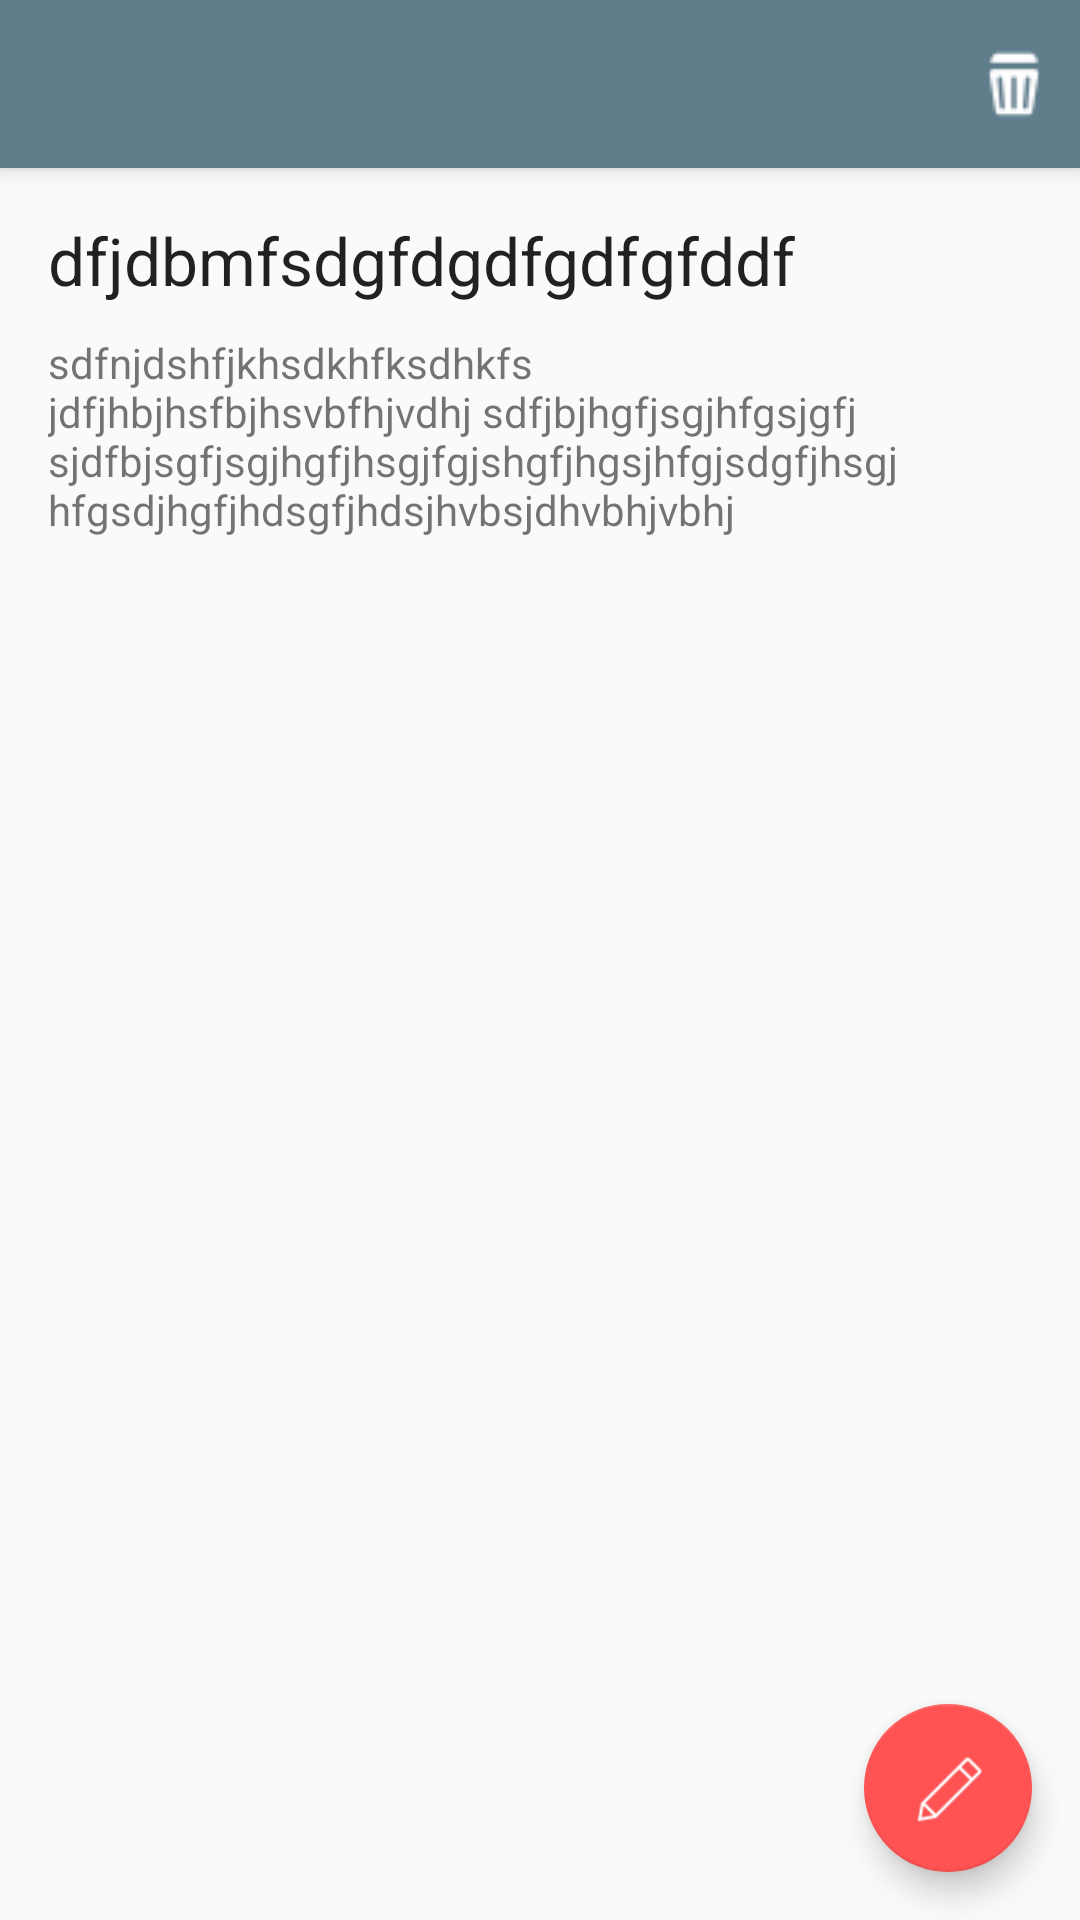

The Android layout XML behind this screen, and the referenced resources:
<!-- AndroidManifest.xml: application theme AppTheme -->
<!-- res/layout/detailed_activity.xml -->
<?xml version="1.0" encoding="utf-8"?>
<android.support.design.widget.CoordinatorLayout
    xmlns:android="http://schemas.android.com/apk/res/android"
    xmlns:app="http://schemas.android.com/apk/res-auto"
    xmlns:tools="http://schemas.android.com/tools"
    android:layout_width="match_parent"
    android:layout_height="match_parent"
    android:fitsSystemWindows="true"
    tools:context="com.vinaymaneti.todo.activities.DetailedActivity">

    <android.support.design.widget.AppBarLayout
        android:layout_width="match_parent"
        android:layout_height="wrap_content"
        android:theme="@style/AppTheme.AppBarOverlay">
        <android.support.v7.widget.Toolbar
            android:id="@+id/detailToolBar"
            android:layout_width="match_parent"
            android:layout_height="?attr/actionBarSize"
            android:background="?attr/colorPrimary"
            android:popupTheme="@style/AppTheme.PopupOverlay">

            <android.support.v7.widget.AppCompatImageView
                android:id="@+id/deleteTodo"
                android:layout_width="wrap_content"
                android:layout_height="wrap_content"
                android:layout_gravity="end"
                android:padding="10dp"
                app:srcCompat="@drawable/icn_delete"/>
        </android.support.v7.widget.Toolbar>

    </android.support.design.widget.AppBarLayout>

    <RelativeLayout
        android:id="@+id/detailedRelativeLayout"
        android:layout_width="match_parent"
        android:layout_height="match_parent"
        app:layout_behavior="@string/appbar_scrolling_view_behavior">

        <RelativeLayout android:id="@+id/subRelativeLayout"
                        android:layout_width="match_parent"
                        android:layout_height="wrap_content"
                        android:layout_alignParentTop="true">

            <View
                android:id="@+id/centerShim"
                android:layout_width="0dp"
                android:layout_height="100dp"
                android:layout_centerHorizontal="true"
                android:background="@color/colorDivider"
                android:visibility="gone"/>

            <android.support.v7.widget.AppCompatTextView
                android:id="@+id/priorityTextView"
                android:layout_width="wrap_content"
                android:layout_height="wrap_content"
                android:layout_alignParentLeft="true"
                android:layout_alignRight="@id/centerShim"
                android:layout_margin="3dp"
                android:padding="5dp"
                android:text="Priority"
                android:textAlignment="center"
                android:textColor="@color/colorPrimaryText"
                android:textSize="15dp"
                android:textStyle="normal"
                android:visibility="gone"/>


            <android.support.v7.widget.AppCompatTextView
                android:id="@+id/remainderTextView"
                android:layout_width="wrap_content"
                android:layout_height="wrap_content"
                android:layout_alignLeft="@id/centerShim"
                android:layout_alignParentEnd="true"
                android:layout_alignParentRight="true"
                android:layout_margin="3dp"
                android:padding="5dp"
                android:text="Remainder Time"
                android:textAlignment="center"
                android:textColor="@color/colorPrimaryText"
                android:textSize="15dp"
                android:textStyle="normal"
                android:visibility="gone"/>

            <android.support.v7.widget.AppCompatTextView
                android:id="@+id/priorityStatus"
                android:layout_width="match_parent"
                android:layout_height="wrap_content"
                android:layout_alignParentLeft="true"
                android:layout_alignRight="@id/centerShim"
                android:layout_below="@id/priorityTextView"
                android:layout_margin="10dp"
                android:background="@drawable/rounded_corner"
                android:padding="5dp"
                android:text="Medium"
                android:textAlignment="center"
                android:textColor="@color/colorAccent"
                android:textSize="15dp"
                android:textStyle="italic"
                android:visibility="gone"/>

            <android.support.v7.widget.AppCompatTextView
                android:id="@+id/detailed_date_display"
                android:layout_width="wrap_content"
                android:layout_height="wrap_content"
                android:layout_alignLeft="@id/centerShim"
                android:layout_alignParentEnd="true"
                android:layout_alignParentRight="true"
                android:layout_below="@id/remainderTextView"
                android:layout_margin="10dp"
                android:background="@color/colorDivider"
                android:padding="5dp"
                android:text=""
                android:textAlignment="center"
                android:textColor="@color/colorPrimaryText"
                android:textSize="15dp"
                android:textStyle="italic"
                android:visibility="gone"/>


        </RelativeLayout>

        
        
        
        
        
        
        
        <RelativeLayout android:layout_width="match_parent"
                        android:layout_height="wrap_content"
                        android:layout_below="@id/subRelativeLayout">

            <android.support.v7.widget.AppCompatTextView
                android:id="@+id/detailedTitleTv"
                android:layout_width="match_parent"
                android:layout_height="wrap_content"
                android:paddingLeft="16dp"
                android:paddingRight="16dp"
                android:paddingTop="16dp"

                android:text="dfjdbmfsdgfdgdfgdfgfddf"
                android:textAppearance="@android:style/TextAppearance.DeviceDefault.Large"/>

            <android.support.v7.widget.AppCompatTextView
                android:id="@+id/detailedNoteTv"
                android:layout_width="match_parent"
                android:layout_height="wrap_content"
                android:layout_below="@id/detailedTitleTv"
                android:paddingLeft="16dp"
                android:paddingRight="16dp"
                android:paddingTop="10dp"
                android:text="sdfnjdshfjkhsdkhfksdhkfs
                jdfjhbjhsfbjhsvbfhjvdhj sdfjbjhgfjsgjhfgsjgfj
                sjdfbjsgfjsgjhgfjhsgjfgjshgfjhgsjhfgjsdgfjhsgj
                hfgsdjhgfjhdsgfjhdsjhvbsjdhvbhjvbhj"/>

        </RelativeLayout>


    </RelativeLayout>

    <android.support.design.widget.FloatingActionButton
        android:id="@+id/editFab"
        android:layout_width="wrap_content"
        android:layout_height="wrap_content"
        android:layout_gravity="bottom|end"
        android:layout_margin="16dp"
        app:srcCompat="@drawable/icn_edit"/>
</android.support.design.widget.CoordinatorLayout>
<!-- resources referenced by this layout -->
<resources>
  <color name="colorAccent">#FF5252</color>
  <color name="colorDivider">#BDBDBD</color>
  <color name="colorPrimaryText">#212121</color>
  <!-- drawable icn_delete: png bitmap (drawable, 907 bytes) -->
  <!-- drawable icn_edit: png bitmap (drawable, 1106 bytes) -->
  <!-- drawable rounded_corner (drawable) -->
  <?xml version="1.0" encoding="utf-8"?>
  <shape xmlns:android="http://schemas.android.com/apk/res/android"
         android:padding="10dp"
         android:shape="rectangle">
      <solid android:color="#ffffff"/>
      <corners android:bottomLeftRadius="15dp"
               android:bottomRightRadius="15dp"
               android:topLeftRadius="15dp"
               android:topRightRadius="15dp"/>
  
      <stroke android:width="1dp" android:color="@color/colorAccent"/>
  
  </shape>
  <style name="AppTheme.AppBarOverlay" parent="ThemeOverlay.AppCompat.Dark.ActionBar" />
  <style name="AppTheme.PopupOverlay" parent="ThemeOverlay.AppCompat.Light" />
  <style name="AppTheme" parent="Theme.AppCompat.Light.DarkActionBar">
          
          <item name="colorPrimary">@color/colorPrimary</item>
          <item name="colorPrimaryDark">@color/colorPrimaryDark</item>
          <item name="colorAccent">@color/colorAccent</item>
          <item name="android:displayOptions">disableHome</item>
      </style>
  <color name="colorPrimary">#607D8B</color>
  <color name="colorPrimaryDark">#455A64</color>
</resources>
